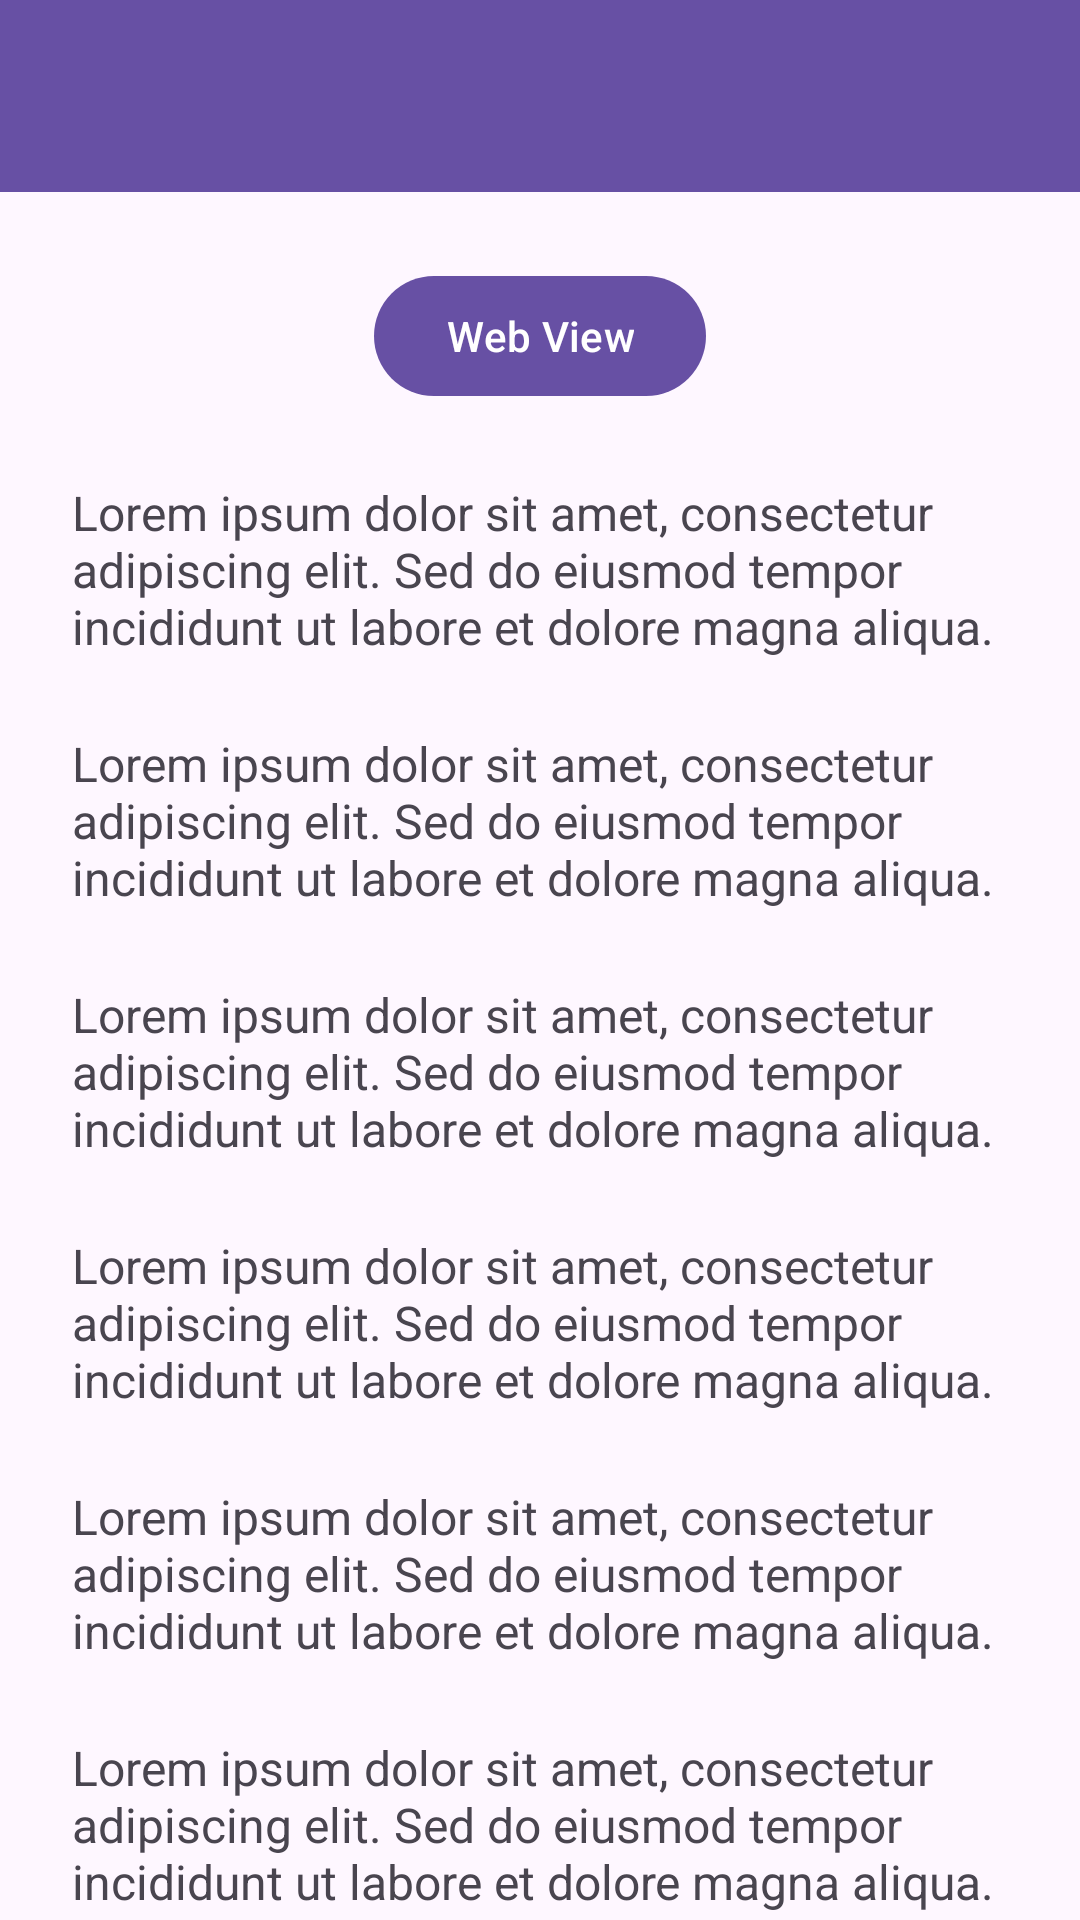

Android layout source for this screen:
<!-- AndroidManifest.xml: application theme Theme.Uranus_Rangga -->
<!-- res/layout/activity_fifth.xml -->
<?xml version="1.0" encoding="utf-8"?>
<androidx.coordinatorlayout.widget.CoordinatorLayout xmlns:android="http://schemas.android.com/apk/res/android"
    xmlns:app="http://schemas.android.com/apk/res-auto"
    xmlns:tools="http://schemas.android.com/tools"
    android:id="@+id/main"
    android:layout_width="match_parent"
    android:layout_height="match_parent"
    tools:context=".Home.pertemuan_5.FifthActivity">

    
    <com.google.android.material.appbar.AppBarLayout
        android:id="@+id/appBarLayout"
        android:layout_width="match_parent"
        android:layout_height="wrap_content"
        android:theme="@style/ThemeOverlay.AppCompat.Dark.ActionBar">

        <androidx.appcompat.widget.Toolbar
            android:id="@+id/toolbar"
            android:layout_width="match_parent"
            android:layout_height="?attr/actionBarSize"
            android:background="?attr/colorPrimary"
            app:layout_scrollFlags="scroll|enterAlways"
            app:popupTheme="@style/ThemeOverlay.AppCompat.Light"
            app:subtitleTextColor="@android:color/white"
            app:titleTextColor="@android:color/white" />

    </com.google.android.material.appbar.AppBarLayout>

    <androidx.core.widget.NestedScrollView
        android:layout_width="match_parent"
        android:layout_height="match_parent"
        android:clipToPadding="false"
        android:padding="24dp"
        app:layout_behavior="@string/appbar_scrolling_view_behavior">

        <LinearLayout
            android:layout_width="match_parent"
            android:layout_height="wrap_content"
            android:gravity="center_horizontal"
            android:orientation="vertical">

            <com.google.android.material.button.MaterialButton
                android:id="@+id/btnWebView"
                android:layout_width="wrap_content"
                android:layout_height="wrap_content"
                android:text="Web View"
                app:icon="@drawable/ic_add"
                app:iconGravity="textStart" />

            <TextView
                android:layout_width="match_parent"
                android:layout_height="wrap_content"
                android:layout_marginTop="24dp"
                android:text="Lorem ipsum dolor sit amet, consectetur adipiscing elit. Sed do eiusmod tempor incididunt ut labore et dolore magna aliqua."
                android:textSize="16sp" />

            <TextView
                android:layout_width="match_parent"
                android:layout_height="wrap_content"
                android:layout_marginTop="24dp"
                android:text="Lorem ipsum dolor sit amet, consectetur adipiscing elit. Sed do eiusmod tempor incididunt ut labore et dolore magna aliqua."
                android:textSize="16sp" />

            <TextView
                android:layout_width="match_parent"
                android:layout_height="wrap_content"
                android:layout_marginTop="24dp"
                android:text="Lorem ipsum dolor sit amet, consectetur adipiscing elit. Sed do eiusmod tempor incididunt ut labore et dolore magna aliqua."
                android:textSize="16sp" />

            <TextView
                android:layout_width="match_parent"
                android:layout_height="wrap_content"
                android:layout_marginTop="24dp"
                android:text="Lorem ipsum dolor sit amet, consectetur adipiscing elit. Sed do eiusmod tempor incididunt ut labore et dolore magna aliqua."
                android:textSize="16sp" />

            <TextView
                android:layout_width="match_parent"
                android:layout_height="wrap_content"
                android:layout_marginTop="24dp"
                android:text="Lorem ipsum dolor sit amet, consectetur adipiscing elit. Sed do eiusmod tempor incididunt ut labore et dolore magna aliqua."
                android:textSize="16sp" />

            <TextView
                android:layout_width="match_parent"
                android:layout_height="wrap_content"
                android:layout_marginTop="24dp"
                android:text="Lorem ipsum dolor sit amet, consectetur adipiscing elit. Sed do eiusmod tempor incididunt ut labore et dolore magna aliqua."
                android:textSize="16sp" />

            <TextView
                android:layout_width="match_parent"
                android:layout_height="wrap_content"
                android:layout_marginTop="24dp"
                android:text="Lorem ipsum dolor sit amet, consectetur adipiscing elit. Sed do eiusmod tempor incididunt ut labore et dolore magna aliqua."
                android:textSize="16sp" />

            <TextView
                android:layout_width="match_parent"
                android:layout_height="wrap_content"
                android:layout_marginTop="24dp"
                android:text="Lorem ipsum dolor sit amet, consectetur adipiscing elit. Sed do eiusmod tempor incididunt ut labore et dolore magna aliqua."
                android:textSize="16sp" />

        </LinearLayout>
    </androidx.core.widget.NestedScrollView>

</androidx.coordinatorlayout.widget.CoordinatorLayout>
<!-- resources referenced by this layout -->
<resources>
  <style name="Theme.Uranus_Rangga" parent="Base.Theme.Uranus_Rangga" />
  <style name="Base.Theme.Uranus_Rangga" parent="Theme.Material3.DayNight.NoActionBar">
          
          
      </style>
</resources>
